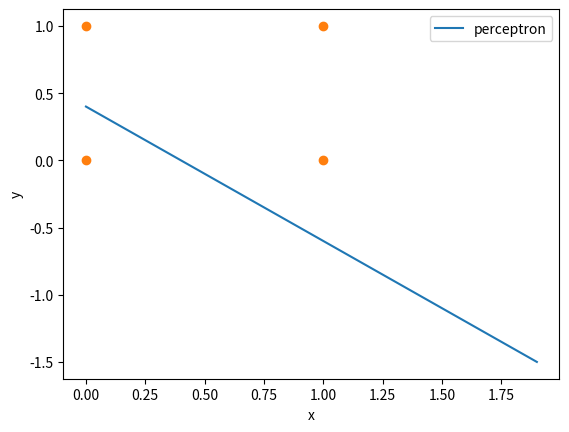

This chart was generated by the following Python code:
import numpy as np
import matplotlib.pyplot as plt

def AND_raw(x1, x2):
    """
    w1, w2, theta = 0.5, 0.5, 0.7
    """
    tmp = x1*0.5 + x2*0.5
    return int(tmp > 0.7)

def check_P(function):
    for i in range(2):
        for j in range(2):
            print(f'{function(i, j)} ({i}, {j})')
    print("---------------------------")
            

check_P(AND_raw)


"""
y = 0 if b + np.dot(x, w) <= 0
elif y = 1
"""

def AND(x1, x2):
    x = np.array([x1, x2])
    w = np.array([0.5, 0.5])
    b = -0.7
    tmp = np.dot(x, w) + b
    if tmp <= 0:
        return 0
    else:
        return 1

check_P(AND)

def NAND(x1, x2):
    return [1, 0][AND(x1, x2)]

check_P(NAND)

def OR(x1, x2):
    x = np.array([x1, x2])
    w = np.array([0.4, 0.4])
    b = -0.7
    
    tmp = np.dot(x, w) + b
    return int(tmp > 0)

check_P(OR)

w1, w2, b = (0.5, 0.5, -0.2)
x = np.arange(0, 2, 0.1)
y1 = -(w1*x + b) / w2

plt.plot(x, y1, label="perceptron")
plt.plot([0, 0, 1, 1], [0, 1, 0, 1], marker="o", linestyle="none")

plt.xlabel("x")
plt.ylabel("y")
plt.legend()
plt.show()